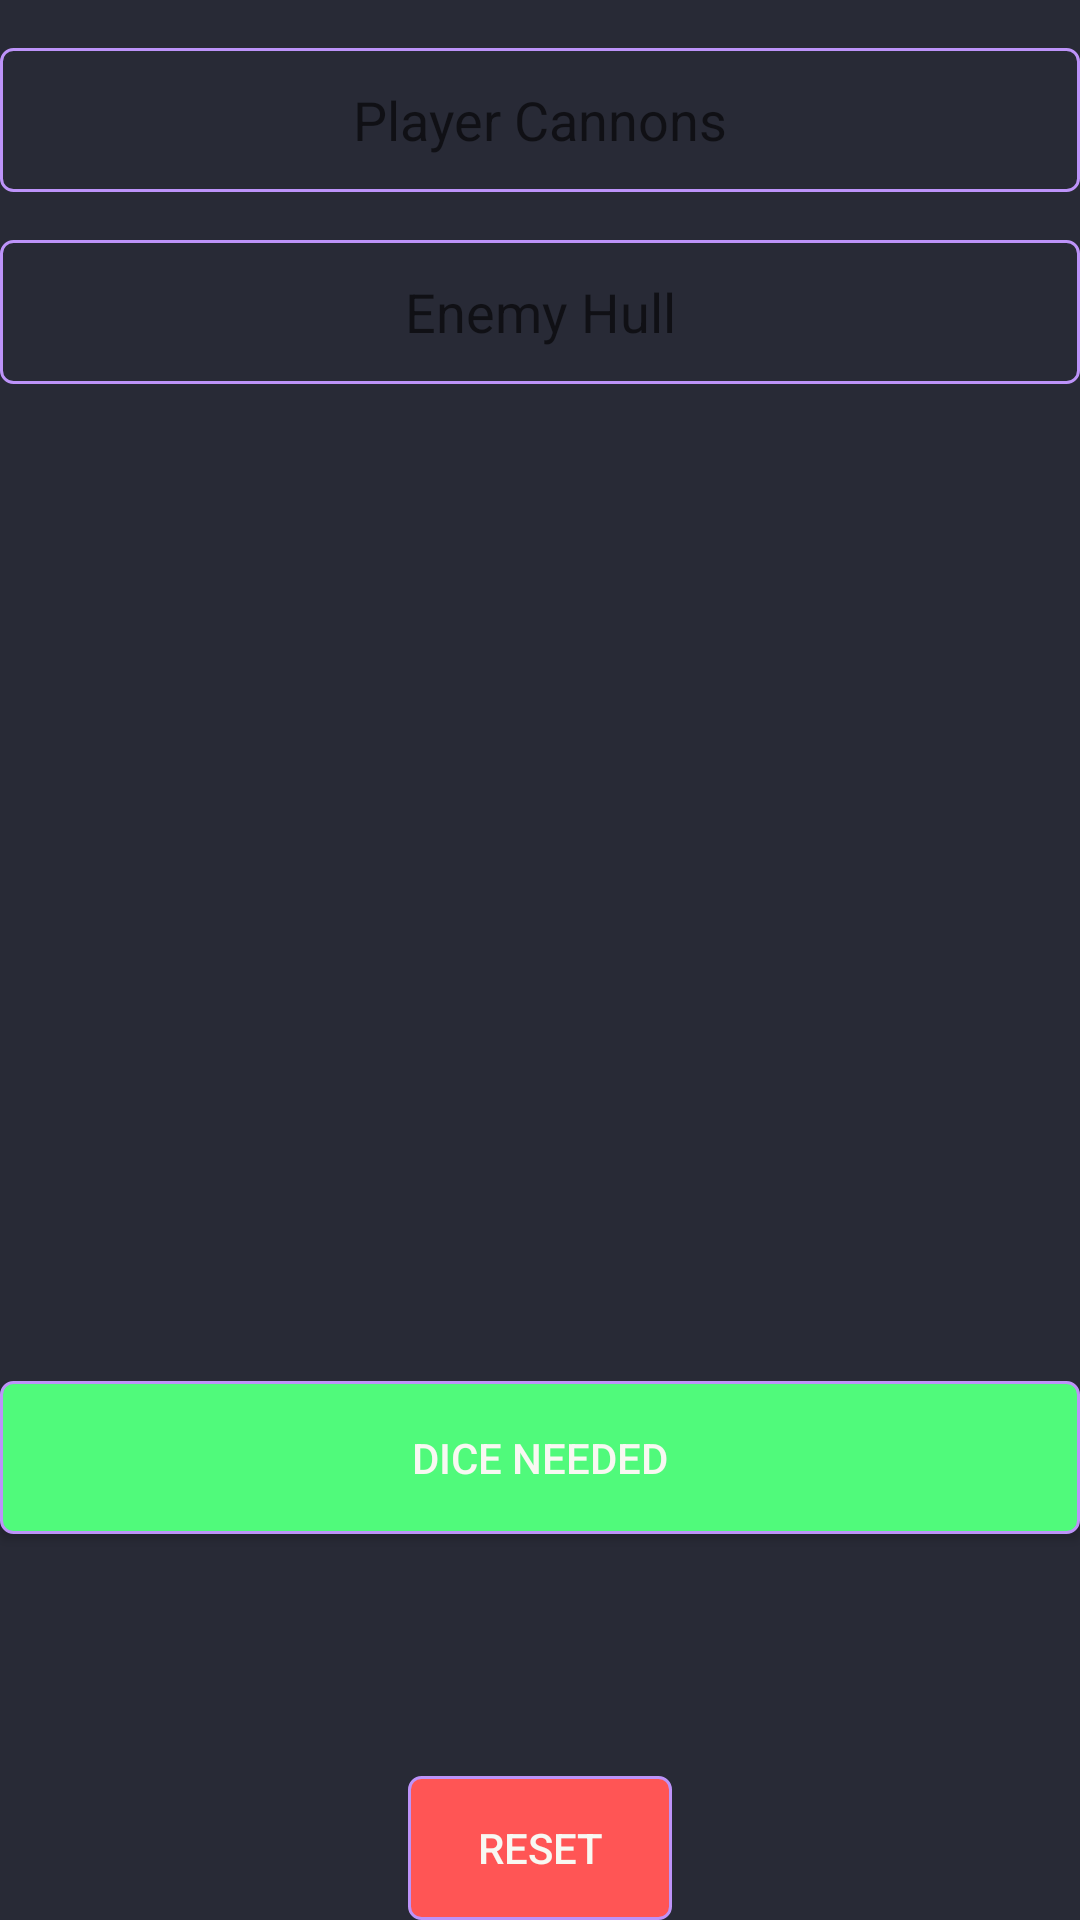

Reconstruct the res/layout file that produces this screen, plus the resources it refers to.
<!-- AndroidManifest.xml: application theme Theme.Privateer -->
<!-- res/layout/fragment_simple.xml -->
<androidx.constraintlayout.widget.ConstraintLayout
  xmlns:android="http://schemas.android.com/apk/res/android"
  xmlns:app="http://schemas.android.com/apk/res-auto"
  xmlns:tools="http://schemas.android.com/tools"
  android:layout_width="match_parent"
  android:layout_height="match_parent"
  android:background="@color/dracula_background">

  <EditText
    android:id="@+id/playerCannons"
    android:layout_height="wrap_content"
    android:layout_width="match_parent"
    android:inputType="number"
    android:hint="Player Cannons"
    android:minHeight="48dp"
    android:textAlignment="center"
    android:background="@drawable/edittext_background"
    android:textColor="@color/dracula_foreground"
    android:layout_marginTop="16dp"
    android:layout_marginBottom="16dp"
    android:padding="4dp"
    app:layout_constraintTop_toTopOf="parent"
    app:layout_constraintStart_toStartOf="parent"
    app:layout_constraintEnd_toEndOf="parent" />

  <EditText
    android:id="@+id/enemyHull"
    android:layout_width="match_parent"
    android:layout_height="wrap_content"
    android:hint="Enemy Hull"
    android:textAlignment="center"
    android:inputType="number"
    android:minHeight="48dp"
    android:layout_marginTop="16dp"
    android:layout_marginBottom="16dp"
    android:padding="4dp"
    android:background="@drawable/edittext_background"
    android:textColor="@color/dracula_foreground"
    app:layout_constraintTop_toBottomOf="@id/playerCannons"
    app:layout_constraintEnd_toEndOf="parent"
    app:layout_constraintHorizontal_bias="0.0"
    app:layout_constraintStart_toStartOf="parent" />

  <TextView
    android:id="@+id/resultTextView"
    android:layout_width="match_parent"
    android:layout_height="wrap_content"
    android:text=""
    android:padding="10dp"
    android:textAlignment="center"
    android:textColor="@color/dracula_foreground"
    app:layout_constraintTop_toBottomOf="@id/enemyHull"
    app:layout_constraintBottom_toTopOf="@id/reset"
    android:layout_marginTop="2dp"
    android:layout_marginBottom="2dp"/>

  <Button
    android:id="@+id/fight"
    android:layout_width="match_parent"
    android:layout_height="wrap_content"
    android:text="Dice Needed"
    android:padding="16dp"
    android:background="@drawable/button_confirm_background"
    android:textColor="@color/dracula_foreground"
    app:layout_constraintTop_toBottomOf="@id/resultTextView"
    app:layout_constraintBottom_toTopOf="@id/reset"
    android:layout_marginTop="16dp"
    android:layout_marginBottom="16dp" />

  <Button
    android:id="@+id/reset"
    android:layout_width="wrap_content"
    android:layout_height="wrap_content"
    android:text="Reset"
    android:textColor="@color/dracula_foreground"
    android:background="@drawable/button_cancel_background"
    app:layout_constraintBottom_toBottomOf="parent"
    app:layout_constraintStart_toStartOf="parent"
    app:layout_constraintEnd_toEndOf="parent" />

</androidx.constraintlayout.widget.ConstraintLayout>
<!-- resources referenced by this layout -->
<resources>
  <color name="dracula_background">#282A36</color>
  <color name="dracula_foreground">#F8F8F2</color>
  <!-- drawable button_cancel_background (drawable) -->
  <selector xmlns:android="http://schemas.android.com/apk/res/android">
    <item>
      <shape android:shape="rectangle">
        <solid android:color="@color/dracula_red" />
        <stroke android:width="1dp" android:color="@color/dracula_purple" />
        <corners android:radius="4dp" />
      </shape>
    </item>
  </selector>
  <!-- drawable button_confirm_background (drawable) -->
  <selector xmlns:android="http://schemas.android.com/apk/res/android">
    <item>
      <shape android:shape="rectangle">
        <solid android:color="@color/dracula_green" />
        <stroke android:width="1dp" android:color="@color/dracula_purple" />
        <corners android:radius="4dp" />
      </shape>
    </item>
  </selector>
  <!-- drawable edittext_background (drawable) -->
  <selector xmlns:android="http://schemas.android.com/apk/res/android">
    <item>
      <shape android:shape="rectangle">
        <solid android:color="@color/dracula_background" />
        <stroke android:width="1dp" android:color="@color/dracula_purple" />
        <corners android:radius="4dp" />
      </shape>
    </item>
  </selector>
  <style name="Theme.Privateer" parent="Theme.MaterialComponents.DayNight.DarkActionBar">
      
      <item name="colorPrimary">@color/dracula_background</item>
      <item name="colorPrimaryVariant">@color/dracula_current_line</item>
      <item name="colorOnPrimary">@color/dracula_comment</item>
      
      <item name="colorSecondary">@color/dracula_purple</item>
      <item name="colorSecondaryVariant">@color/dracula_pink</item>
      <item name="colorOnSecondary">@color/dracula_comment</item>
      
      <item name="android:statusBarColor">?attr/colorPrimaryVariant</item>
      
    </style>
  <color name="dracula_red">#FF5555</color>
  <color name="dracula_purple">#BD93F9</color>
  <color name="dracula_green">#50FA7B</color>
  <color name="dracula_current_line">#44475A</color>
  <color name="dracula_comment">#6272A4</color>
  <color name="dracula_pink">#FF79C6</color>
</resources>
